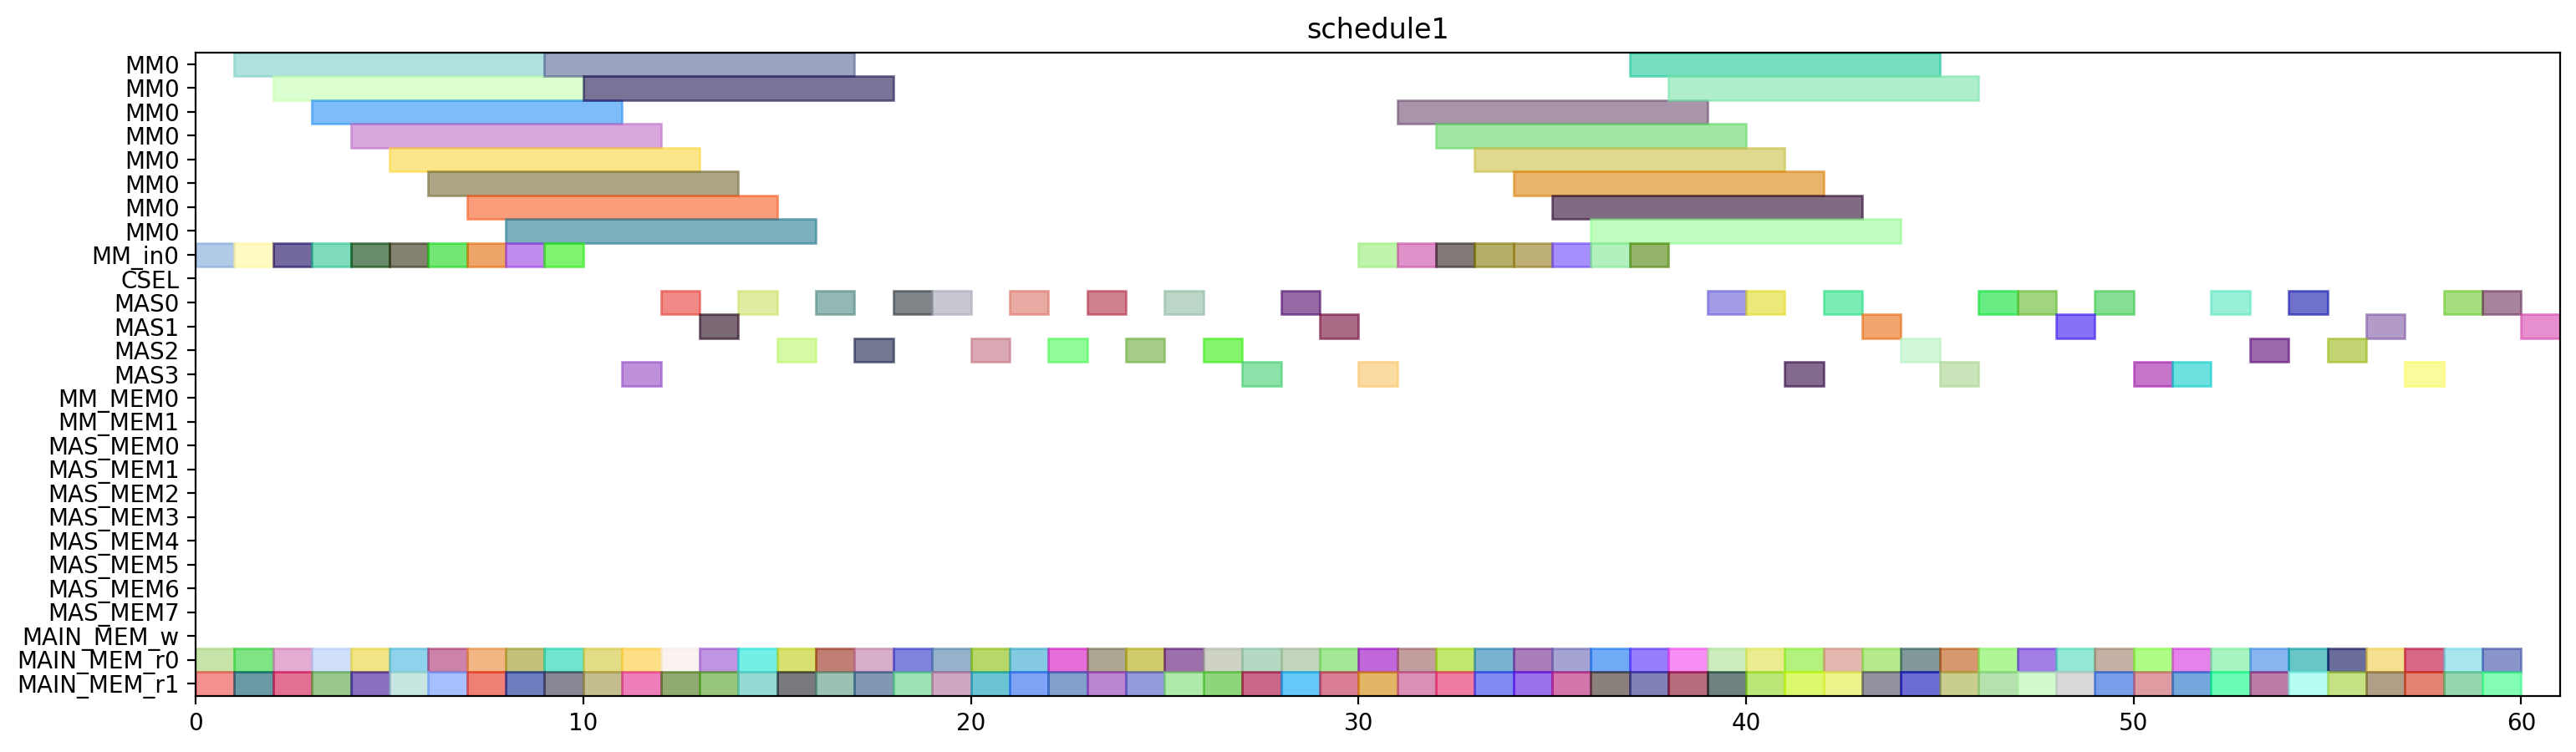

Generate this figure with Python:
from pyschedule import Scenario, solvers, plotters, alt


def solve():
	horizon = 151
	S = Scenario("schedule1", horizon=horizon)

	# resource
	MM = S.Resources('MM', num=1, size=8)
	MM_in = S.Resources('MM_in', num=1)
	CSEL = S.Resource('CSEL')
	MAS = S.Resources('MAS', num=4, size=1, periods=range(1, horizon))
	MM_MEM = S.Resources('MM_MEM', num=2)
	MAS_MEM = S.Resources('MAS_MEM', num=8)
	MAIN_MEM_w = S.Resource('MAIN_MEM_w', size=1)
	MAIN_MEM_r = S.Resources('MAIN_MEM_r', num=2)

	# result of previous scheduling
	c_cc_t3_t0_in = S.Task('c_cc_t3_t0_in', length=1, delay_cost=1)
	S += c_cc_t3_t0_in >= 0
	c_cc_t3_t0_in += MM_in[0]

	c_cc_t3_t0_mem0 = S.Task('c_cc_t3_t0_mem0', length=1, delay_cost=1)
	S += c_cc_t3_t0_mem0 >= 0
	c_cc_t3_t0_mem0 += MAIN_MEM_r[0]

	c_cc_t3_t0_mem1 = S.Task('c_cc_t3_t0_mem1', length=1, delay_cost=1)
	S += c_cc_t3_t0_mem1 >= 0
	c_cc_t3_t0_mem1 += MAIN_MEM_r[1]

	c_cc_t3_t0 = S.Task('c_cc_t3_t0', length=8, delay_cost=1)
	S += c_cc_t3_t0 >= 1
	c_cc_t3_t0 += MM[0]

	c_cc_t3_t1_in = S.Task('c_cc_t3_t1_in', length=1, delay_cost=1)
	S += c_cc_t3_t1_in >= 1
	c_cc_t3_t1_in += MM_in[0]

	c_cc_t3_t1_mem0 = S.Task('c_cc_t3_t1_mem0', length=1, delay_cost=1)
	S += c_cc_t3_t1_mem0 >= 1
	c_cc_t3_t1_mem0 += MAIN_MEM_r[0]

	c_cc_t3_t1_mem1 = S.Task('c_cc_t3_t1_mem1', length=1, delay_cost=1)
	S += c_cc_t3_t1_mem1 >= 1
	c_cc_t3_t1_mem1 += MAIN_MEM_r[1]

	c_bb_t3_t1_in = S.Task('c_bb_t3_t1_in', length=1, delay_cost=1)
	S += c_bb_t3_t1_in >= 2
	c_bb_t3_t1_in += MM_in[0]

	c_bb_t3_t1_mem0 = S.Task('c_bb_t3_t1_mem0', length=1, delay_cost=1)
	S += c_bb_t3_t1_mem0 >= 2
	c_bb_t3_t1_mem0 += MAIN_MEM_r[0]

	c_bb_t3_t1_mem1 = S.Task('c_bb_t3_t1_mem1', length=1, delay_cost=1)
	S += c_bb_t3_t1_mem1 >= 2
	c_bb_t3_t1_mem1 += MAIN_MEM_r[1]

	c_cc_t3_t1 = S.Task('c_cc_t3_t1', length=8, delay_cost=1)
	S += c_cc_t3_t1 >= 2
	c_cc_t3_t1 += MM[0]

	c_ab_t1_t1_in = S.Task('c_ab_t1_t1_in', length=1, delay_cost=1)
	S += c_ab_t1_t1_in >= 3
	c_ab_t1_t1_in += MM_in[0]

	c_ab_t1_t1_mem0 = S.Task('c_ab_t1_t1_mem0', length=1, delay_cost=1)
	S += c_ab_t1_t1_mem0 >= 3
	c_ab_t1_t1_mem0 += MAIN_MEM_r[0]

	c_ab_t1_t1_mem1 = S.Task('c_ab_t1_t1_mem1', length=1, delay_cost=1)
	S += c_ab_t1_t1_mem1 >= 3
	c_ab_t1_t1_mem1 += MAIN_MEM_r[1]

	c_bb_t3_t1 = S.Task('c_bb_t3_t1', length=8, delay_cost=1)
	S += c_bb_t3_t1 >= 3
	c_bb_t3_t1 += MM[0]

	c_ab_t1_t0_in = S.Task('c_ab_t1_t0_in', length=1, delay_cost=1)
	S += c_ab_t1_t0_in >= 4
	c_ab_t1_t0_in += MM_in[0]

	c_ab_t1_t0_mem0 = S.Task('c_ab_t1_t0_mem0', length=1, delay_cost=1)
	S += c_ab_t1_t0_mem0 >= 4
	c_ab_t1_t0_mem0 += MAIN_MEM_r[0]

	c_ab_t1_t0_mem1 = S.Task('c_ab_t1_t0_mem1', length=1, delay_cost=1)
	S += c_ab_t1_t0_mem1 >= 4
	c_ab_t1_t0_mem1 += MAIN_MEM_r[1]

	c_ab_t1_t1 = S.Task('c_ab_t1_t1', length=8, delay_cost=1)
	S += c_ab_t1_t1 >= 4
	c_ab_t1_t1 += MM[0]

	c_ab_t0_t1_in = S.Task('c_ab_t0_t1_in', length=1, delay_cost=1)
	S += c_ab_t0_t1_in >= 5
	c_ab_t0_t1_in += MM_in[0]

	c_ab_t0_t1_mem0 = S.Task('c_ab_t0_t1_mem0', length=1, delay_cost=1)
	S += c_ab_t0_t1_mem0 >= 5
	c_ab_t0_t1_mem0 += MAIN_MEM_r[0]

	c_ab_t0_t1_mem1 = S.Task('c_ab_t0_t1_mem1', length=1, delay_cost=1)
	S += c_ab_t0_t1_mem1 >= 5
	c_ab_t0_t1_mem1 += MAIN_MEM_r[1]

	c_ab_t1_t0 = S.Task('c_ab_t1_t0', length=8, delay_cost=1)
	S += c_ab_t1_t0 >= 5
	c_ab_t1_t0 += MM[0]

	c_ab_t0_t1 = S.Task('c_ab_t0_t1', length=8, delay_cost=1)
	S += c_ab_t0_t1 >= 6
	c_ab_t0_t1 += MM[0]

	c_bb_t3_t0_in = S.Task('c_bb_t3_t0_in', length=1, delay_cost=1)
	S += c_bb_t3_t0_in >= 6
	c_bb_t3_t0_in += MM_in[0]

	c_bb_t3_t0_mem0 = S.Task('c_bb_t3_t0_mem0', length=1, delay_cost=1)
	S += c_bb_t3_t0_mem0 >= 6
	c_bb_t3_t0_mem0 += MAIN_MEM_r[0]

	c_bb_t3_t0_mem1 = S.Task('c_bb_t3_t0_mem1', length=1, delay_cost=1)
	S += c_bb_t3_t0_mem1 >= 6
	c_bb_t3_t0_mem1 += MAIN_MEM_r[1]

	c_ab_t0_t0_in = S.Task('c_ab_t0_t0_in', length=1, delay_cost=1)
	S += c_ab_t0_t0_in >= 7
	c_ab_t0_t0_in += MM_in[0]

	c_ab_t0_t0_mem0 = S.Task('c_ab_t0_t0_mem0', length=1, delay_cost=1)
	S += c_ab_t0_t0_mem0 >= 7
	c_ab_t0_t0_mem0 += MAIN_MEM_r[0]

	c_ab_t0_t0_mem1 = S.Task('c_ab_t0_t0_mem1', length=1, delay_cost=1)
	S += c_ab_t0_t0_mem1 >= 7
	c_ab_t0_t0_mem1 += MAIN_MEM_r[1]

	c_bb_t3_t0 = S.Task('c_bb_t3_t0', length=8, delay_cost=1)
	S += c_bb_t3_t0 >= 7
	c_bb_t3_t0 += MM[0]

	c_aa_t3_t1_in = S.Task('c_aa_t3_t1_in', length=1, delay_cost=1)
	S += c_aa_t3_t1_in >= 8
	c_aa_t3_t1_in += MM_in[0]

	c_aa_t3_t1_mem0 = S.Task('c_aa_t3_t1_mem0', length=1, delay_cost=1)
	S += c_aa_t3_t1_mem0 >= 8
	c_aa_t3_t1_mem0 += MAIN_MEM_r[0]

	c_aa_t3_t1_mem1 = S.Task('c_aa_t3_t1_mem1', length=1, delay_cost=1)
	S += c_aa_t3_t1_mem1 >= 8
	c_aa_t3_t1_mem1 += MAIN_MEM_r[1]

	c_ab_t0_t0 = S.Task('c_ab_t0_t0', length=8, delay_cost=1)
	S += c_ab_t0_t0 >= 8
	c_ab_t0_t0 += MM[0]

	c_aa_t3_t0_in = S.Task('c_aa_t3_t0_in', length=1, delay_cost=1)
	S += c_aa_t3_t0_in >= 9
	c_aa_t3_t0_in += MM_in[0]

	c_aa_t3_t0_mem0 = S.Task('c_aa_t3_t0_mem0', length=1, delay_cost=1)
	S += c_aa_t3_t0_mem0 >= 9
	c_aa_t3_t0_mem0 += MAIN_MEM_r[0]

	c_aa_t3_t0_mem1 = S.Task('c_aa_t3_t0_mem1', length=1, delay_cost=1)
	S += c_aa_t3_t0_mem1 >= 9
	c_aa_t3_t0_mem1 += MAIN_MEM_r[1]

	c_aa_t3_t1 = S.Task('c_aa_t3_t1', length=8, delay_cost=1)
	S += c_aa_t3_t1 >= 9
	c_aa_t3_t1 += MM[0]

	c_aa_t3_t0 = S.Task('c_aa_t3_t0', length=8, delay_cost=1)
	S += c_aa_t3_t0 >= 10
	c_aa_t3_t0 += MM[0]

	c_ab_t0_t3_mem0 = S.Task('c_ab_t0_t3_mem0', length=1, delay_cost=1)
	S += c_ab_t0_t3_mem0 >= 10
	c_ab_t0_t3_mem0 += MAIN_MEM_r[0]

	c_ab_t0_t3_mem1 = S.Task('c_ab_t0_t3_mem1', length=1, delay_cost=1)
	S += c_ab_t0_t3_mem1 >= 10
	c_ab_t0_t3_mem1 += MAIN_MEM_r[1]

	c_ab_t0_t3 = S.Task('c_ab_t0_t3', length=1, delay_cost=1)
	S += c_ab_t0_t3 >= 11
	c_ab_t0_t3 += MAS[3]

	c_cc_t3_t3_mem0 = S.Task('c_cc_t3_t3_mem0', length=1, delay_cost=1)
	S += c_cc_t3_t3_mem0 >= 11
	c_cc_t3_t3_mem0 += MAIN_MEM_r[0]

	c_cc_t3_t3_mem1 = S.Task('c_cc_t3_t3_mem1', length=1, delay_cost=1)
	S += c_cc_t3_t3_mem1 >= 11
	c_cc_t3_t3_mem1 += MAIN_MEM_r[1]

	c_aa_t10_mem0 = S.Task('c_aa_t10_mem0', length=1, delay_cost=1)
	S += c_aa_t10_mem0 >= 12
	c_aa_t10_mem0 += MAIN_MEM_r[0]

	c_aa_t10_mem1 = S.Task('c_aa_t10_mem1', length=1, delay_cost=1)
	S += c_aa_t10_mem1 >= 12
	c_aa_t10_mem1 += MAIN_MEM_r[1]

	c_cc_t3_t3 = S.Task('c_cc_t3_t3', length=1, delay_cost=1)
	S += c_cc_t3_t3 >= 12
	c_cc_t3_t3 += MAS[0]

	c_aa_t10 = S.Task('c_aa_t10', length=1, delay_cost=1)
	S += c_aa_t10 >= 13
	c_aa_t10 += MAS[1]

	c_cc_t3_t2_mem0 = S.Task('c_cc_t3_t2_mem0', length=1, delay_cost=1)
	S += c_cc_t3_t2_mem0 >= 13
	c_cc_t3_t2_mem0 += MAIN_MEM_r[0]

	c_cc_t3_t2_mem1 = S.Task('c_cc_t3_t2_mem1', length=1, delay_cost=1)
	S += c_cc_t3_t2_mem1 >= 13
	c_cc_t3_t2_mem1 += MAIN_MEM_r[1]

	c_aa_t3_t2_mem0 = S.Task('c_aa_t3_t2_mem0', length=1, delay_cost=1)
	S += c_aa_t3_t2_mem0 >= 14
	c_aa_t3_t2_mem0 += MAIN_MEM_r[0]

	c_aa_t3_t2_mem1 = S.Task('c_aa_t3_t2_mem1', length=1, delay_cost=1)
	S += c_aa_t3_t2_mem1 >= 14
	c_aa_t3_t2_mem1 += MAIN_MEM_r[1]

	c_cc_t3_t2 = S.Task('c_cc_t3_t2', length=1, delay_cost=1)
	S += c_cc_t3_t2 >= 14
	c_cc_t3_t2 += MAS[0]

	c_aa_t3_t2 = S.Task('c_aa_t3_t2', length=1, delay_cost=1)
	S += c_aa_t3_t2 >= 15
	c_aa_t3_t2 += MAS[2]

	c_cc_t10_mem0 = S.Task('c_cc_t10_mem0', length=1, delay_cost=1)
	S += c_cc_t10_mem0 >= 15
	c_cc_t10_mem0 += MAIN_MEM_r[0]

	c_cc_t10_mem1 = S.Task('c_cc_t10_mem1', length=1, delay_cost=1)
	S += c_cc_t10_mem1 >= 15
	c_cc_t10_mem1 += MAIN_MEM_r[1]

	c_aa_a1_0_mem0 = S.Task('c_aa_a1_0_mem0', length=1, delay_cost=1)
	S += c_aa_a1_0_mem0 >= 16
	c_aa_a1_0_mem0 += MAIN_MEM_r[0]

	c_aa_a1_0_mem1 = S.Task('c_aa_a1_0_mem1', length=1, delay_cost=1)
	S += c_aa_a1_0_mem1 >= 16
	c_aa_a1_0_mem1 += MAIN_MEM_r[1]

	c_cc_t10 = S.Task('c_cc_t10', length=1, delay_cost=1)
	S += c_cc_t10 >= 16
	c_cc_t10 += MAS[0]

	c_aa_a1_0 = S.Task('c_aa_a1_0', length=1, delay_cost=1)
	S += c_aa_a1_0 >= 17
	c_aa_a1_0 += MAS[2]

	c_ab_t0_t2_mem0 = S.Task('c_ab_t0_t2_mem0', length=1, delay_cost=1)
	S += c_ab_t0_t2_mem0 >= 17
	c_ab_t0_t2_mem0 += MAIN_MEM_r[0]

	c_ab_t0_t2_mem1 = S.Task('c_ab_t0_t2_mem1', length=1, delay_cost=1)
	S += c_ab_t0_t2_mem1 >= 17
	c_ab_t0_t2_mem1 += MAIN_MEM_r[1]

	c_ab_t0_t2 = S.Task('c_ab_t0_t2', length=1, delay_cost=1)
	S += c_ab_t0_t2 >= 18
	c_ab_t0_t2 += MAS[0]

	c_cc_a1_1_mem0 = S.Task('c_cc_a1_1_mem0', length=1, delay_cost=1)
	S += c_cc_a1_1_mem0 >= 18
	c_cc_a1_1_mem0 += MAIN_MEM_r[0]

	c_cc_a1_1_mem1 = S.Task('c_cc_a1_1_mem1', length=1, delay_cost=1)
	S += c_cc_a1_1_mem1 >= 18
	c_cc_a1_1_mem1 += MAIN_MEM_r[1]

	c_aa_t3_t3_mem0 = S.Task('c_aa_t3_t3_mem0', length=1, delay_cost=1)
	S += c_aa_t3_t3_mem0 >= 19
	c_aa_t3_t3_mem0 += MAIN_MEM_r[0]

	c_aa_t3_t3_mem1 = S.Task('c_aa_t3_t3_mem1', length=1, delay_cost=1)
	S += c_aa_t3_t3_mem1 >= 19
	c_aa_t3_t3_mem1 += MAIN_MEM_r[1]

	c_cc_a1_1 = S.Task('c_cc_a1_1', length=1, delay_cost=1)
	S += c_cc_a1_1 >= 19
	c_cc_a1_1 += MAS[0]

	c_aa_t3_t3 = S.Task('c_aa_t3_t3', length=1, delay_cost=1)
	S += c_aa_t3_t3 >= 20
	c_aa_t3_t3 += MAS[2]

	c_cc_a1_0_mem0 = S.Task('c_cc_a1_0_mem0', length=1, delay_cost=1)
	S += c_cc_a1_0_mem0 >= 20
	c_cc_a1_0_mem0 += MAIN_MEM_r[0]

	c_cc_a1_0_mem1 = S.Task('c_cc_a1_0_mem1', length=1, delay_cost=1)
	S += c_cc_a1_0_mem1 >= 20
	c_cc_a1_0_mem1 += MAIN_MEM_r[1]

	c_aa_t11_mem0 = S.Task('c_aa_t11_mem0', length=1, delay_cost=1)
	S += c_aa_t11_mem0 >= 21
	c_aa_t11_mem0 += MAIN_MEM_r[0]

	c_aa_t11_mem1 = S.Task('c_aa_t11_mem1', length=1, delay_cost=1)
	S += c_aa_t11_mem1 >= 21
	c_aa_t11_mem1 += MAIN_MEM_r[1]

	c_cc_a1_0 = S.Task('c_cc_a1_0', length=1, delay_cost=1)
	S += c_cc_a1_0 >= 21
	c_cc_a1_0 += MAS[0]

	c_aa_t11 = S.Task('c_aa_t11', length=1, delay_cost=1)
	S += c_aa_t11 >= 22
	c_aa_t11 += MAS[2]

	c_cc_t11_mem0 = S.Task('c_cc_t11_mem0', length=1, delay_cost=1)
	S += c_cc_t11_mem0 >= 22
	c_cc_t11_mem0 += MAIN_MEM_r[0]

	c_cc_t11_mem1 = S.Task('c_cc_t11_mem1', length=1, delay_cost=1)
	S += c_cc_t11_mem1 >= 22
	c_cc_t11_mem1 += MAIN_MEM_r[1]

	c_bb_a1_1_mem0 = S.Task('c_bb_a1_1_mem0', length=1, delay_cost=1)
	S += c_bb_a1_1_mem0 >= 23
	c_bb_a1_1_mem0 += MAIN_MEM_r[0]

	c_bb_a1_1_mem1 = S.Task('c_bb_a1_1_mem1', length=1, delay_cost=1)
	S += c_bb_a1_1_mem1 >= 23
	c_bb_a1_1_mem1 += MAIN_MEM_r[1]

	c_cc_t11 = S.Task('c_cc_t11', length=1, delay_cost=1)
	S += c_cc_t11 >= 23
	c_cc_t11 += MAS[0]

	c_bb_a1_0_mem0 = S.Task('c_bb_a1_0_mem0', length=1, delay_cost=1)
	S += c_bb_a1_0_mem0 >= 24
	c_bb_a1_0_mem0 += MAIN_MEM_r[0]

	c_bb_a1_0_mem1 = S.Task('c_bb_a1_0_mem1', length=1, delay_cost=1)
	S += c_bb_a1_0_mem1 >= 24
	c_bb_a1_0_mem1 += MAIN_MEM_r[1]

	c_bb_a1_1 = S.Task('c_bb_a1_1', length=1, delay_cost=1)
	S += c_bb_a1_1 >= 24
	c_bb_a1_1 += MAS[2]

	c_aa_a1_1_mem0 = S.Task('c_aa_a1_1_mem0', length=1, delay_cost=1)
	S += c_aa_a1_1_mem0 >= 25
	c_aa_a1_1_mem0 += MAIN_MEM_r[0]

	c_aa_a1_1_mem1 = S.Task('c_aa_a1_1_mem1', length=1, delay_cost=1)
	S += c_aa_a1_1_mem1 >= 25
	c_aa_a1_1_mem1 += MAIN_MEM_r[1]

	c_bb_a1_0 = S.Task('c_bb_a1_0', length=1, delay_cost=1)
	S += c_bb_a1_0 >= 25
	c_bb_a1_0 += MAS[0]

	c_aa_a1_1 = S.Task('c_aa_a1_1', length=1, delay_cost=1)
	S += c_aa_a1_1 >= 26
	c_aa_a1_1 += MAS[2]

	c_bb_t3_t3_mem0 = S.Task('c_bb_t3_t3_mem0', length=1, delay_cost=1)
	S += c_bb_t3_t3_mem0 >= 26
	c_bb_t3_t3_mem0 += MAIN_MEM_r[0]

	c_bb_t3_t3_mem1 = S.Task('c_bb_t3_t3_mem1', length=1, delay_cost=1)
	S += c_bb_t3_t3_mem1 >= 26
	c_bb_t3_t3_mem1 += MAIN_MEM_r[1]

	c_bb_t3_t2_mem0 = S.Task('c_bb_t3_t2_mem0', length=1, delay_cost=1)
	S += c_bb_t3_t2_mem0 >= 27
	c_bb_t3_t2_mem0 += MAIN_MEM_r[0]

	c_bb_t3_t2_mem1 = S.Task('c_bb_t3_t2_mem1', length=1, delay_cost=1)
	S += c_bb_t3_t2_mem1 >= 27
	c_bb_t3_t2_mem1 += MAIN_MEM_r[1]

	c_bb_t3_t3 = S.Task('c_bb_t3_t3', length=1, delay_cost=1)
	S += c_bb_t3_t3 >= 27
	c_bb_t3_t3 += MAS[3]

	c_bb_t11_mem0 = S.Task('c_bb_t11_mem0', length=1, delay_cost=1)
	S += c_bb_t11_mem0 >= 28
	c_bb_t11_mem0 += MAIN_MEM_r[0]

	c_bb_t11_mem1 = S.Task('c_bb_t11_mem1', length=1, delay_cost=1)
	S += c_bb_t11_mem1 >= 28
	c_bb_t11_mem1 += MAIN_MEM_r[1]

	c_bb_t3_t2 = S.Task('c_bb_t3_t2', length=1, delay_cost=1)
	S += c_bb_t3_t2 >= 28
	c_bb_t3_t2 += MAS[0]

	c_bb_t10_mem0 = S.Task('c_bb_t10_mem0', length=1, delay_cost=1)
	S += c_bb_t10_mem0 >= 29
	c_bb_t10_mem0 += MAIN_MEM_r[0]

	c_bb_t10_mem1 = S.Task('c_bb_t10_mem1', length=1, delay_cost=1)
	S += c_bb_t10_mem1 >= 29
	c_bb_t10_mem1 += MAIN_MEM_r[1]

	c_bb_t11 = S.Task('c_bb_t11', length=1, delay_cost=1)
	S += c_bb_t11 >= 29
	c_bb_t11 += MAS[1]

	c_bb_t10 = S.Task('c_bb_t10', length=1, delay_cost=1)
	S += c_bb_t10 >= 30
	c_bb_t10 += MAS[3]


	# new tasks
	c_ab_t1_t2 = S.Task('c_ab_t1_t2', length=1, delay_cost=1)
	c_ab_t1_t2 += alt(MAS)
	c_ab_t1_t2_mem0 = S.Task('c_ab_t1_t2_mem0', length=1, delay_cost=1)
	c_ab_t1_t2_mem0 += MAIN_MEM_r[0]
	S += c_ab_t1_t2_mem0 <= c_ab_t1_t2

	c_ab_t1_t2_mem1 = S.Task('c_ab_t1_t2_mem1', length=1, delay_cost=1)
	c_ab_t1_t2_mem1 += MAIN_MEM_r[1]
	S += c_ab_t1_t2_mem1 <= c_ab_t1_t2

	c_ab_t1_t3 = S.Task('c_ab_t1_t3', length=1, delay_cost=1)
	c_ab_t1_t3 += alt(MAS)
	c_ab_t1_t3_mem0 = S.Task('c_ab_t1_t3_mem0', length=1, delay_cost=1)
	c_ab_t1_t3_mem0 += MAIN_MEM_r[0]
	S += c_ab_t1_t3_mem0 <= c_ab_t1_t3

	c_ab_t1_t3_mem1 = S.Task('c_ab_t1_t3_mem1', length=1, delay_cost=1)
	c_ab_t1_t3_mem1 += MAIN_MEM_r[1]
	S += c_ab_t1_t3_mem1 <= c_ab_t1_t3

	c_ab_t20 = S.Task('c_ab_t20', length=1, delay_cost=1)
	c_ab_t20 += alt(MAS)
	c_ab_t20_mem0 = S.Task('c_ab_t20_mem0', length=1, delay_cost=1)
	c_ab_t20_mem0 += MAIN_MEM_r[0]
	S += c_ab_t20_mem0 <= c_ab_t20

	c_ab_t20_mem1 = S.Task('c_ab_t20_mem1', length=1, delay_cost=1)
	c_ab_t20_mem1 += MAIN_MEM_r[1]
	S += c_ab_t20_mem1 <= c_ab_t20

	c_ab_t21 = S.Task('c_ab_t21', length=1, delay_cost=1)
	c_ab_t21 += alt(MAS)
	c_ab_t21_mem0 = S.Task('c_ab_t21_mem0', length=1, delay_cost=1)
	c_ab_t21_mem0 += MAIN_MEM_r[0]
	S += c_ab_t21_mem0 <= c_ab_t21

	c_ab_t21_mem1 = S.Task('c_ab_t21_mem1', length=1, delay_cost=1)
	c_ab_t21_mem1 += MAIN_MEM_r[1]
	S += c_ab_t21_mem1 <= c_ab_t21

	c_ab_t30 = S.Task('c_ab_t30', length=1, delay_cost=1)
	c_ab_t30 += alt(MAS)
	c_ab_t30_mem0 = S.Task('c_ab_t30_mem0', length=1, delay_cost=1)
	c_ab_t30_mem0 += MAIN_MEM_r[0]
	S += c_ab_t30_mem0 <= c_ab_t30

	c_ab_t30_mem1 = S.Task('c_ab_t30_mem1', length=1, delay_cost=1)
	c_ab_t30_mem1 += MAIN_MEM_r[1]
	S += c_ab_t30_mem1 <= c_ab_t30

	c_ab_t31 = S.Task('c_ab_t31', length=1, delay_cost=1)
	c_ab_t31 += alt(MAS)
	c_ab_t31_mem0 = S.Task('c_ab_t31_mem0', length=1, delay_cost=1)
	c_ab_t31_mem0 += MAIN_MEM_r[0]
	S += c_ab_t31_mem0 <= c_ab_t31

	c_ab_t31_mem1 = S.Task('c_ab_t31_mem1', length=1, delay_cost=1)
	c_ab_t31_mem1 += MAIN_MEM_r[1]
	S += c_ab_t31_mem1 <= c_ab_t31

	c_bc_t0_t0 = S.Task('c_bc_t0_t0', length=8, delay_cost=1)
	c_bc_t0_t0 += alt(MM)
	c_bc_t0_t0_in = S.Task('c_bc_t0_t0_in', length=1, delay_cost=1)
	c_bc_t0_t0_in += alt(MM_in)
	S += c_bc_t0_t0_in*MM_in[0]<=c_bc_t0_t0*MM[0]
	c_bc_t0_t0_mem0 = S.Task('c_bc_t0_t0_mem0', length=1, delay_cost=1)
	c_bc_t0_t0_mem0 += MAIN_MEM_r[0]
	S += c_bc_t0_t0_mem0 <= c_bc_t0_t0

	c_bc_t0_t0_mem1 = S.Task('c_bc_t0_t0_mem1', length=1, delay_cost=1)
	c_bc_t0_t0_mem1 += MAIN_MEM_r[1]
	S += c_bc_t0_t0_mem1 <= c_bc_t0_t0

	c_bc_t0_t1 = S.Task('c_bc_t0_t1', length=8, delay_cost=1)
	c_bc_t0_t1 += alt(MM)
	c_bc_t0_t1_in = S.Task('c_bc_t0_t1_in', length=1, delay_cost=1)
	c_bc_t0_t1_in += alt(MM_in)
	S += c_bc_t0_t1_in*MM_in[0]<=c_bc_t0_t1*MM[0]
	c_bc_t0_t1_mem0 = S.Task('c_bc_t0_t1_mem0', length=1, delay_cost=1)
	c_bc_t0_t1_mem0 += MAIN_MEM_r[0]
	S += c_bc_t0_t1_mem0 <= c_bc_t0_t1

	c_bc_t0_t1_mem1 = S.Task('c_bc_t0_t1_mem1', length=1, delay_cost=1)
	c_bc_t0_t1_mem1 += MAIN_MEM_r[1]
	S += c_bc_t0_t1_mem1 <= c_bc_t0_t1

	c_bc_t0_t2 = S.Task('c_bc_t0_t2', length=1, delay_cost=1)
	c_bc_t0_t2 += alt(MAS)
	c_bc_t0_t2_mem0 = S.Task('c_bc_t0_t2_mem0', length=1, delay_cost=1)
	c_bc_t0_t2_mem0 += MAIN_MEM_r[0]
	S += c_bc_t0_t2_mem0 <= c_bc_t0_t2

	c_bc_t0_t2_mem1 = S.Task('c_bc_t0_t2_mem1', length=1, delay_cost=1)
	c_bc_t0_t2_mem1 += MAIN_MEM_r[1]
	S += c_bc_t0_t2_mem1 <= c_bc_t0_t2

	c_bc_t0_t3 = S.Task('c_bc_t0_t3', length=1, delay_cost=1)
	c_bc_t0_t3 += alt(MAS)
	c_bc_t0_t3_mem0 = S.Task('c_bc_t0_t3_mem0', length=1, delay_cost=1)
	c_bc_t0_t3_mem0 += MAIN_MEM_r[0]
	S += c_bc_t0_t3_mem0 <= c_bc_t0_t3

	c_bc_t0_t3_mem1 = S.Task('c_bc_t0_t3_mem1', length=1, delay_cost=1)
	c_bc_t0_t3_mem1 += MAIN_MEM_r[1]
	S += c_bc_t0_t3_mem1 <= c_bc_t0_t3

	c_bc_t1_t0 = S.Task('c_bc_t1_t0', length=8, delay_cost=1)
	c_bc_t1_t0 += alt(MM)
	c_bc_t1_t0_in = S.Task('c_bc_t1_t0_in', length=1, delay_cost=1)
	c_bc_t1_t0_in += alt(MM_in)
	S += c_bc_t1_t0_in*MM_in[0]<=c_bc_t1_t0*MM[0]
	c_bc_t1_t0_mem0 = S.Task('c_bc_t1_t0_mem0', length=1, delay_cost=1)
	c_bc_t1_t0_mem0 += MAIN_MEM_r[0]
	S += c_bc_t1_t0_mem0 <= c_bc_t1_t0

	c_bc_t1_t0_mem1 = S.Task('c_bc_t1_t0_mem1', length=1, delay_cost=1)
	c_bc_t1_t0_mem1 += MAIN_MEM_r[1]
	S += c_bc_t1_t0_mem1 <= c_bc_t1_t0

	c_bc_t1_t1 = S.Task('c_bc_t1_t1', length=8, delay_cost=1)
	c_bc_t1_t1 += alt(MM)
	c_bc_t1_t1_in = S.Task('c_bc_t1_t1_in', length=1, delay_cost=1)
	c_bc_t1_t1_in += alt(MM_in)
	S += c_bc_t1_t1_in*MM_in[0]<=c_bc_t1_t1*MM[0]
	c_bc_t1_t1_mem0 = S.Task('c_bc_t1_t1_mem0', length=1, delay_cost=1)
	c_bc_t1_t1_mem0 += MAIN_MEM_r[0]
	S += c_bc_t1_t1_mem0 <= c_bc_t1_t1

	c_bc_t1_t1_mem1 = S.Task('c_bc_t1_t1_mem1', length=1, delay_cost=1)
	c_bc_t1_t1_mem1 += MAIN_MEM_r[1]
	S += c_bc_t1_t1_mem1 <= c_bc_t1_t1

	c_bc_t1_t2 = S.Task('c_bc_t1_t2', length=1, delay_cost=1)
	c_bc_t1_t2 += alt(MAS)
	c_bc_t1_t2_mem0 = S.Task('c_bc_t1_t2_mem0', length=1, delay_cost=1)
	c_bc_t1_t2_mem0 += MAIN_MEM_r[0]
	S += c_bc_t1_t2_mem0 <= c_bc_t1_t2

	c_bc_t1_t2_mem1 = S.Task('c_bc_t1_t2_mem1', length=1, delay_cost=1)
	c_bc_t1_t2_mem1 += MAIN_MEM_r[1]
	S += c_bc_t1_t2_mem1 <= c_bc_t1_t2

	c_bc_t1_t3 = S.Task('c_bc_t1_t3', length=1, delay_cost=1)
	c_bc_t1_t3 += alt(MAS)
	c_bc_t1_t3_mem0 = S.Task('c_bc_t1_t3_mem0', length=1, delay_cost=1)
	c_bc_t1_t3_mem0 += MAIN_MEM_r[0]
	S += c_bc_t1_t3_mem0 <= c_bc_t1_t3

	c_bc_t1_t3_mem1 = S.Task('c_bc_t1_t3_mem1', length=1, delay_cost=1)
	c_bc_t1_t3_mem1 += MAIN_MEM_r[1]
	S += c_bc_t1_t3_mem1 <= c_bc_t1_t3

	c_bc_t20 = S.Task('c_bc_t20', length=1, delay_cost=1)
	c_bc_t20 += alt(MAS)
	c_bc_t20_mem0 = S.Task('c_bc_t20_mem0', length=1, delay_cost=1)
	c_bc_t20_mem0 += MAIN_MEM_r[0]
	S += c_bc_t20_mem0 <= c_bc_t20

	c_bc_t20_mem1 = S.Task('c_bc_t20_mem1', length=1, delay_cost=1)
	c_bc_t20_mem1 += MAIN_MEM_r[1]
	S += c_bc_t20_mem1 <= c_bc_t20

	c_bc_t21 = S.Task('c_bc_t21', length=1, delay_cost=1)
	c_bc_t21 += alt(MAS)
	c_bc_t21_mem0 = S.Task('c_bc_t21_mem0', length=1, delay_cost=1)
	c_bc_t21_mem0 += MAIN_MEM_r[0]
	S += c_bc_t21_mem0 <= c_bc_t21

	c_bc_t21_mem1 = S.Task('c_bc_t21_mem1', length=1, delay_cost=1)
	c_bc_t21_mem1 += MAIN_MEM_r[1]
	S += c_bc_t21_mem1 <= c_bc_t21

	c_bc_t30 = S.Task('c_bc_t30', length=1, delay_cost=1)
	c_bc_t30 += alt(MAS)
	c_bc_t30_mem0 = S.Task('c_bc_t30_mem0', length=1, delay_cost=1)
	c_bc_t30_mem0 += MAIN_MEM_r[0]
	S += c_bc_t30_mem0 <= c_bc_t30

	c_bc_t30_mem1 = S.Task('c_bc_t30_mem1', length=1, delay_cost=1)
	c_bc_t30_mem1 += MAIN_MEM_r[1]
	S += c_bc_t30_mem1 <= c_bc_t30

	c_bc_t31 = S.Task('c_bc_t31', length=1, delay_cost=1)
	c_bc_t31 += alt(MAS)
	c_bc_t31_mem0 = S.Task('c_bc_t31_mem0', length=1, delay_cost=1)
	c_bc_t31_mem0 += MAIN_MEM_r[0]
	S += c_bc_t31_mem0 <= c_bc_t31

	c_bc_t31_mem1 = S.Task('c_bc_t31_mem1', length=1, delay_cost=1)
	c_bc_t31_mem1 += MAIN_MEM_r[1]
	S += c_bc_t31_mem1 <= c_bc_t31

	c_ac_t0_t0 = S.Task('c_ac_t0_t0', length=8, delay_cost=1)
	c_ac_t0_t0 += alt(MM)
	c_ac_t0_t0_in = S.Task('c_ac_t0_t0_in', length=1, delay_cost=1)
	c_ac_t0_t0_in += alt(MM_in)
	S += c_ac_t0_t0_in*MM_in[0]<=c_ac_t0_t0*MM[0]
	c_ac_t0_t0_mem0 = S.Task('c_ac_t0_t0_mem0', length=1, delay_cost=1)
	c_ac_t0_t0_mem0 += MAIN_MEM_r[0]
	S += c_ac_t0_t0_mem0 <= c_ac_t0_t0

	c_ac_t0_t0_mem1 = S.Task('c_ac_t0_t0_mem1', length=1, delay_cost=1)
	c_ac_t0_t0_mem1 += MAIN_MEM_r[1]
	S += c_ac_t0_t0_mem1 <= c_ac_t0_t0

	c_ac_t0_t1 = S.Task('c_ac_t0_t1', length=8, delay_cost=1)
	c_ac_t0_t1 += alt(MM)
	c_ac_t0_t1_in = S.Task('c_ac_t0_t1_in', length=1, delay_cost=1)
	c_ac_t0_t1_in += alt(MM_in)
	S += c_ac_t0_t1_in*MM_in[0]<=c_ac_t0_t1*MM[0]
	c_ac_t0_t1_mem0 = S.Task('c_ac_t0_t1_mem0', length=1, delay_cost=1)
	c_ac_t0_t1_mem0 += MAIN_MEM_r[0]
	S += c_ac_t0_t1_mem0 <= c_ac_t0_t1

	c_ac_t0_t1_mem1 = S.Task('c_ac_t0_t1_mem1', length=1, delay_cost=1)
	c_ac_t0_t1_mem1 += MAIN_MEM_r[1]
	S += c_ac_t0_t1_mem1 <= c_ac_t0_t1

	c_ac_t0_t2 = S.Task('c_ac_t0_t2', length=1, delay_cost=1)
	c_ac_t0_t2 += alt(MAS)
	c_ac_t0_t2_mem0 = S.Task('c_ac_t0_t2_mem0', length=1, delay_cost=1)
	c_ac_t0_t2_mem0 += MAIN_MEM_r[0]
	S += c_ac_t0_t2_mem0 <= c_ac_t0_t2

	c_ac_t0_t2_mem1 = S.Task('c_ac_t0_t2_mem1', length=1, delay_cost=1)
	c_ac_t0_t2_mem1 += MAIN_MEM_r[1]
	S += c_ac_t0_t2_mem1 <= c_ac_t0_t2

	c_ac_t0_t3 = S.Task('c_ac_t0_t3', length=1, delay_cost=1)
	c_ac_t0_t3 += alt(MAS)
	c_ac_t0_t3_mem0 = S.Task('c_ac_t0_t3_mem0', length=1, delay_cost=1)
	c_ac_t0_t3_mem0 += MAIN_MEM_r[0]
	S += c_ac_t0_t3_mem0 <= c_ac_t0_t3

	c_ac_t0_t3_mem1 = S.Task('c_ac_t0_t3_mem1', length=1, delay_cost=1)
	c_ac_t0_t3_mem1 += MAIN_MEM_r[1]
	S += c_ac_t0_t3_mem1 <= c_ac_t0_t3

	c_ac_t1_t0 = S.Task('c_ac_t1_t0', length=8, delay_cost=1)
	c_ac_t1_t0 += alt(MM)
	c_ac_t1_t0_in = S.Task('c_ac_t1_t0_in', length=1, delay_cost=1)
	c_ac_t1_t0_in += alt(MM_in)
	S += c_ac_t1_t0_in*MM_in[0]<=c_ac_t1_t0*MM[0]
	c_ac_t1_t0_mem0 = S.Task('c_ac_t1_t0_mem0', length=1, delay_cost=1)
	c_ac_t1_t0_mem0 += MAIN_MEM_r[0]
	S += c_ac_t1_t0_mem0 <= c_ac_t1_t0

	c_ac_t1_t0_mem1 = S.Task('c_ac_t1_t0_mem1', length=1, delay_cost=1)
	c_ac_t1_t0_mem1 += MAIN_MEM_r[1]
	S += c_ac_t1_t0_mem1 <= c_ac_t1_t0

	c_ac_t1_t1 = S.Task('c_ac_t1_t1', length=8, delay_cost=1)
	c_ac_t1_t1 += alt(MM)
	c_ac_t1_t1_in = S.Task('c_ac_t1_t1_in', length=1, delay_cost=1)
	c_ac_t1_t1_in += alt(MM_in)
	S += c_ac_t1_t1_in*MM_in[0]<=c_ac_t1_t1*MM[0]
	c_ac_t1_t1_mem0 = S.Task('c_ac_t1_t1_mem0', length=1, delay_cost=1)
	c_ac_t1_t1_mem0 += MAIN_MEM_r[0]
	S += c_ac_t1_t1_mem0 <= c_ac_t1_t1

	c_ac_t1_t1_mem1 = S.Task('c_ac_t1_t1_mem1', length=1, delay_cost=1)
	c_ac_t1_t1_mem1 += MAIN_MEM_r[1]
	S += c_ac_t1_t1_mem1 <= c_ac_t1_t1

	c_ac_t1_t2 = S.Task('c_ac_t1_t2', length=1, delay_cost=1)
	c_ac_t1_t2 += alt(MAS)
	c_ac_t1_t2_mem0 = S.Task('c_ac_t1_t2_mem0', length=1, delay_cost=1)
	c_ac_t1_t2_mem0 += MAIN_MEM_r[0]
	S += c_ac_t1_t2_mem0 <= c_ac_t1_t2

	c_ac_t1_t2_mem1 = S.Task('c_ac_t1_t2_mem1', length=1, delay_cost=1)
	c_ac_t1_t2_mem1 += MAIN_MEM_r[1]
	S += c_ac_t1_t2_mem1 <= c_ac_t1_t2

	c_ac_t1_t3 = S.Task('c_ac_t1_t3', length=1, delay_cost=1)
	c_ac_t1_t3 += alt(MAS)
	c_ac_t1_t3_mem0 = S.Task('c_ac_t1_t3_mem0', length=1, delay_cost=1)
	c_ac_t1_t3_mem0 += MAIN_MEM_r[0]
	S += c_ac_t1_t3_mem0 <= c_ac_t1_t3

	c_ac_t1_t3_mem1 = S.Task('c_ac_t1_t3_mem1', length=1, delay_cost=1)
	c_ac_t1_t3_mem1 += MAIN_MEM_r[1]
	S += c_ac_t1_t3_mem1 <= c_ac_t1_t3

	c_ac_t20 = S.Task('c_ac_t20', length=1, delay_cost=1)
	c_ac_t20 += alt(MAS)
	c_ac_t20_mem0 = S.Task('c_ac_t20_mem0', length=1, delay_cost=1)
	c_ac_t20_mem0 += MAIN_MEM_r[0]
	S += c_ac_t20_mem0 <= c_ac_t20

	c_ac_t20_mem1 = S.Task('c_ac_t20_mem1', length=1, delay_cost=1)
	c_ac_t20_mem1 += MAIN_MEM_r[1]
	S += c_ac_t20_mem1 <= c_ac_t20

	c_ac_t21 = S.Task('c_ac_t21', length=1, delay_cost=1)
	c_ac_t21 += alt(MAS)
	c_ac_t21_mem0 = S.Task('c_ac_t21_mem0', length=1, delay_cost=1)
	c_ac_t21_mem0 += MAIN_MEM_r[0]
	S += c_ac_t21_mem0 <= c_ac_t21

	c_ac_t21_mem1 = S.Task('c_ac_t21_mem1', length=1, delay_cost=1)
	c_ac_t21_mem1 += MAIN_MEM_r[1]
	S += c_ac_t21_mem1 <= c_ac_t21

	c_ac_t30 = S.Task('c_ac_t30', length=1, delay_cost=1)
	c_ac_t30 += alt(MAS)
	c_ac_t30_mem0 = S.Task('c_ac_t30_mem0', length=1, delay_cost=1)
	c_ac_t30_mem0 += MAIN_MEM_r[0]
	S += c_ac_t30_mem0 <= c_ac_t30

	c_ac_t30_mem1 = S.Task('c_ac_t30_mem1', length=1, delay_cost=1)
	c_ac_t30_mem1 += MAIN_MEM_r[1]
	S += c_ac_t30_mem1 <= c_ac_t30

	c_ac_t31 = S.Task('c_ac_t31', length=1, delay_cost=1)
	c_ac_t31 += alt(MAS)
	c_ac_t31_mem0 = S.Task('c_ac_t31_mem0', length=1, delay_cost=1)
	c_ac_t31_mem0 += MAIN_MEM_r[0]
	S += c_ac_t31_mem0 <= c_ac_t31

	c_ac_t31_mem1 = S.Task('c_ac_t31_mem1', length=1, delay_cost=1)
	c_ac_t31_mem1 += MAIN_MEM_r[1]
	S += c_ac_t31_mem1 <= c_ac_t31

	solvers.mip.solve(S,msg=1,kind='CPLEX',ratio_gap=1.01)

	solution = [['hoge']*len(S.solution()[1]) for i in range(len(S.solution()))]
	for i in range(len(S.solution())):
		for j in range(len(S.solution()[i])):
			solution[i][j]=str(S.solution()[i][j])
	print(solution)

	cycles = int(solution[-1][3])

	pic_file_name = "/home/mfukuda/ABE/multiRAM_multiMAS_16mux/scheduling_result/stage8MM1_stage1MAS4/FP12_INV_BEFORE_FPINV/schedule1.png"
	if(S.solution() != []):
		plotters.matplotlib.plot(S,img_filename=pic_file_name, show_task_labels=False, fig_size=(cycles*0.25+3, 5))

	return solution
